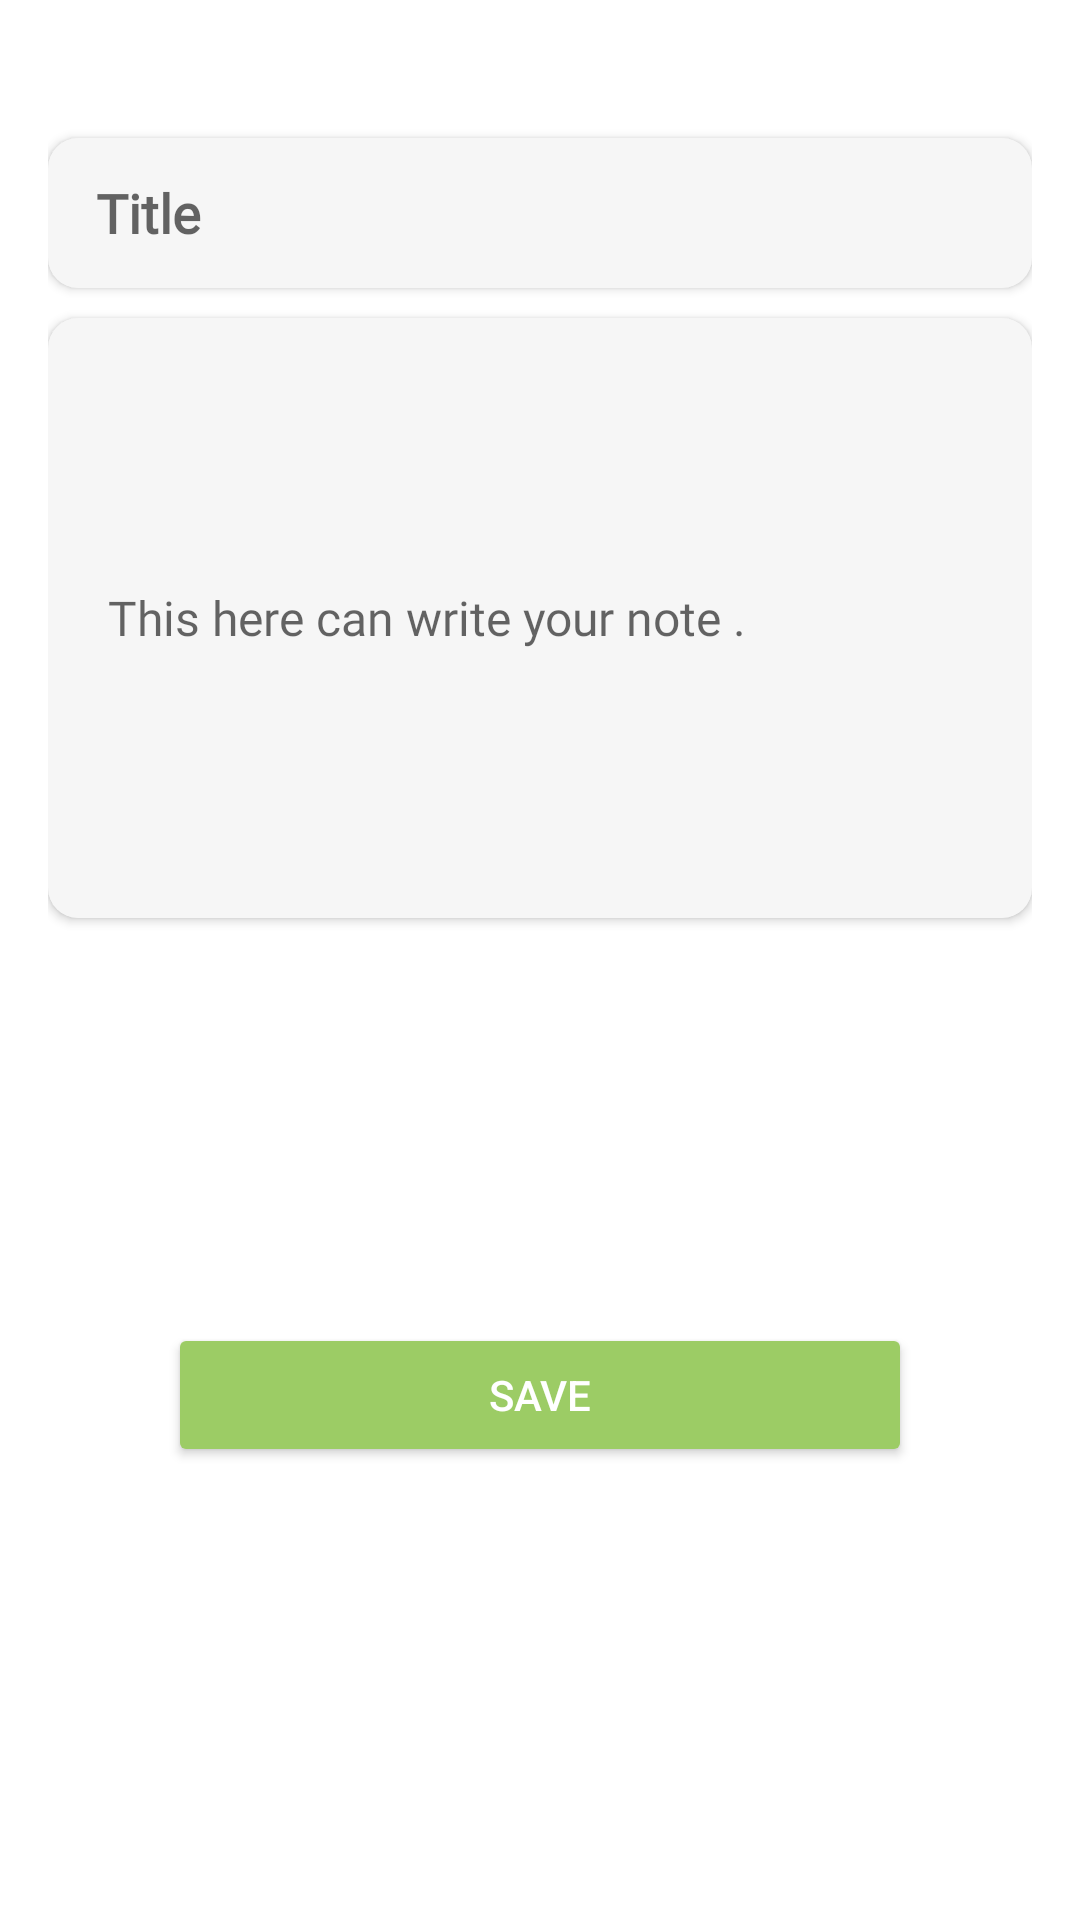

Produce the Android XML layout that renders to this screen, including the resource entries it uses.
<!-- AndroidManifest.xml: application theme Theme.Notebook -->
<!-- res/layout/fragment_add_note.xml -->
<?xml version="1.0" encoding="utf-8"?>
<androidx.constraintlayout.widget.ConstraintLayout xmlns:android="http://schemas.android.com/apk/res/android"
    xmlns:app="http://schemas.android.com/apk/res-auto"
    android:layout_width="match_parent"
    android:layout_height="wrap_content"
    android:layout_margin="2dp"
    android:elevation="5dp"
    android:padding="16dp"
    app:cardCornerRadius="10dp">



    <androidx.cardview.widget.CardView
        android:id="@+id/card_title"
        android:layout_width="match_parent"
        android:layout_height="wrap_content"
        android:background="@color/white_background"
app:cardCornerRadius="10dp"
        android:layout_marginTop="30dp"
        android:paddingHorizontal="16dp"
        android:textSize="18sp"
        android:textStyle="bold"
        app:layout_constraintTop_toTopOf="parent">
        
        <EditText
            android:id="@+id/title_note"
            android:layout_width="match_parent"
            android:layout_height="50dp"
            android:background="@color/white_background"
            android:fontFamily="@font/vazir"
            android:hint="@string/hint_title"
            android:elevation="3dp"

            android:paddingHorizontal="16dp"
            android:textSize="18sp"
            android:textStyle="bold"
            app:layout_constraintTop_toTopOf="parent"

            />

    </androidx.cardview.widget.CardView>
    <androidx.cardview.widget.CardView
        android:id="@+id/card_content"
        android:layout_width="match_parent"
        android:layout_height="200dp"
        android:layout_marginTop="10dp"
        android:elevation="3dp"

app:cardCornerRadius="10dp"


        app:layout_constraintTop_toBottomOf="@id/card_title">
        <EditText
            android:id="@+id/text_note"
            android:layout_width="match_parent"
            android:layout_height="200dp"

            android:background="@color/white_background"
            android:elevation="3dp"
            android:fontFamily="@font/vazir"
            android:hint="@string/hint_text"
            android:paddingHorizontal="20dp"
            android:textSize="16sp"
            app:layout_constraintTop_toBottomOf="@id/card_title"

            />
    </androidx.cardview.widget.CardView>
    




    <androidx.appcompat.widget.AppCompatButton
        android:id="@+id/btn_save_note"
        android:layout_width="match_parent"
        android:layout_height="wrap_content"
        android:layout_marginHorizontal="40dp"
android:layout_marginBottom="30dp"
        android:layout_marginTop="30dp"
        android:backgroundTint="@color/purple_700"
        android:text="save"

        android:textColor="@color/white"
        app:layout_constraintBottom_toBottomOf="parent"

        app:layout_constraintEnd_toEndOf="parent"
        app:layout_constraintStart_toStartOf="parent"
        app:layout_constraintTop_toBottomOf="@id/card_content" />


    </androidx.constraintlayout.widget.ConstraintLayout>
<!-- resources referenced by this layout -->
<resources>
  <color name="purple_700">#9CCC65</color>
  <color name="white">#FFFFFFFF</color>&gt;
  <color name="white_background">#f6f6f6</color>
  <string name="hint_text">This here can write your note .</string>
  <string name="hint_title">Title</string>
  <style name="Theme.Notebook" parent="Theme.MaterialComponents.DayNight.DarkActionBar">
          
          <item name="colorPrimary">@color/purple_500</item>
          <item name="colorPrimaryVariant">@color/purple_700</item>
          <item name="colorOnPrimary">@color/white</item>
          
          <item name="colorSecondary">@color/teal_200</item>
          <item name="colorSecondaryVariant">@color/teal_700</item>
          <item name="colorOnSecondary">@color/black</item>
          
          <item name="android:statusBarColor" tools:targetApi="l">?attr/colorPrimaryVariant</item>
          
          <item name="bottomSheetDialogTheme">@style/CustomBottomSheetDialog</item>
      </style>
  <color name="purple_500">#AED581</color>
  <color name="teal_200">#FF03DAC5</color>
  <color name="teal_700">#FF018786</color>
  <color name="black">#FF000000</color>
  <style name="CustomBottomSheetDialog" parent="@style/ThemeOverlay.MaterialComponents.BottomSheetDialog">
          <item name="bottomSheetStyle">@style/CustomBottomSheet</item>
      </style>
  <style name="CustomBottomSheet" parent="Widget.MaterialComponents.BottomSheet">
          <item name="shapeAppearanceOverlay">@style/CustomShapeAppearanceBottomSheetDialog</item>
      </style>
  <style name="CustomShapeAppearanceBottomSheetDialog" parent="">
          <item name="cornerFamily">rounded</item>
          <item name="cornerSizeTopRight">20dp</item>
          <item name="cornerSizeTopLeft">20dp</item>
      </style>
</resources>
